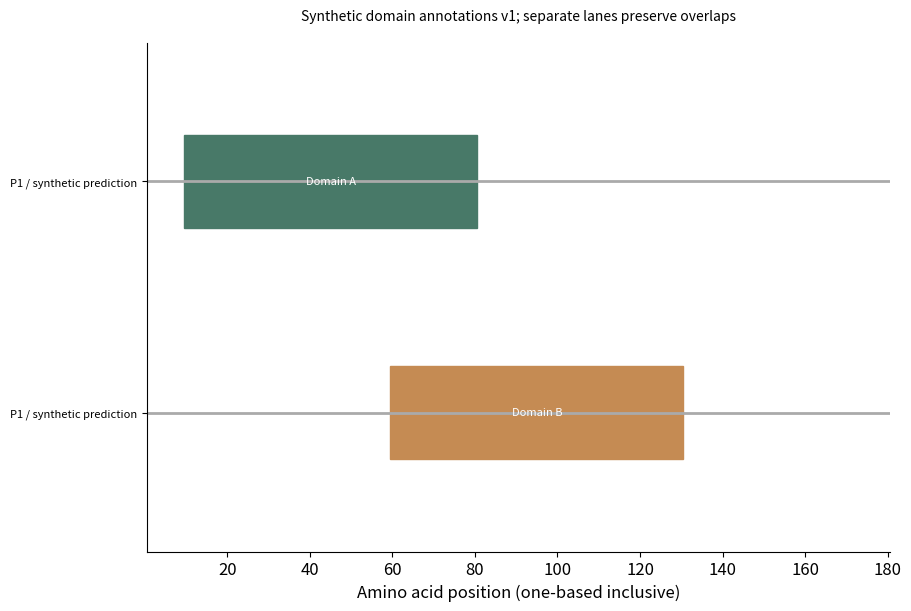

Python code for this plot:
# Tuyan specialist vector renderer v1; immutable source data.
import json
d = json.loads("{\"type\":\"protein_domain\",\"rows\":[{\"protein\":\"P1\",\"label\":\"Domain A\",\"start\":10,\"end\":80,\"evidence\":\"synthetic prediction\"},{\"protein\":\"P1\",\"label\":\"Domain B\",\"start\":60,\"end\":130,\"evidence\":\"synthetic prediction\"}],\"units\":{\"start\":\"aa\",\"end\":\"aa\"},\"options\":{\"proteins\":[{\"id\":\"P1\",\"length\":180}],\"database\":\"Synthetic domain annotations v1\",\"coordinateSystem\":\"one_based_inclusive\"},\"analysis\":{\"description\":\"Synthetic teaching fixture; supplied quantities are not research findings.\"},\"pixels\":1024,\"plotStyle\":{\"width\":9,\"height\":6,\"fontSize\":12}}")

import math
from statistics import NormalDist
import numpy as np
import matplotlib
matplotlib.use('Agg')
import matplotlib.pyplot as plt
from matplotlib.patches import Circle, Rectangle, Polygon, PathPatch, Wedge, FancyArrowPatch
from matplotlib.path import Path
from matplotlib.textpath import TextPath
from matplotlib.font_manager import FontProperties
from matplotlib.transforms import Affine2D
from matplotlib.colors import BoundaryNorm, Normalize
from matplotlib.cm import ScalarMappable
r,kind,opt,unit=d['rows'],d['type'],d['options'],d['units']
plt.rcParams.update({'font.size':d['plotStyle']['fontSize'],'svg.fonttype':'none'})
fig,ax=plt.subplots(figsize=(d['plotStyle']['width'],d['plotStyle']['height']),layout='constrained')
fig.set_facecolor('white')
fig._tuyan_target_pixels=d['pixels']
colors=['#487968','#c58b53','#647da6','#a77592','#a5a659','#578eaa','#be7666']
computations={}
checks={}
def verify(name,actual,expected,tolerance=1e-9):
    error=float(abs(actual-expected))
    assert math.isfinite(error) and error<=tolerance*max(1,abs(expected)), name
    checks[name]={'actual':float(actual),'expected':float(expected),'absoluteError':error}
def note(text):
    ax.set_title(text,fontsize=10,pad=16)
def clean(value):
    if isinstance(value,dict):return {str(k):clean(v) for k,v in value.items()}
    if isinstance(value,(list,tuple,np.ndarray)):return [clean(v) for v in value]
    if isinstance(value,np.generic):return value.item()
    return value
def ribbon(x0,x1,y0,y1,height,color,alpha=.6):
    # Both vertical cross-sections have identical data-space thickness.
    dx=(x1-x0)*.45
    vertices=[(x0,y0),(x0+dx,y0),(x1-dx,y1),(x1,y1),(x1,y1+height),(x1-dx,y1+height),(x0+dx,y0+height),(x0,y0+height),(x0,y0)]
    codes=[Path.MOVETO,Path.CURVE4,Path.CURVE4,Path.CURVE4,Path.LINETO,Path.CURVE4,Path.CURVE4,Path.CURVE4,Path.CLOSEPOLY]
    artist=PathPatch(Path(vertices,codes),facecolor=color,edgecolor='none',alpha=alpha)
    ax.add_patch(artist)
    verify('ribbon_%d_width'%len(ax.patches),vertices[4][1]-vertices[3][1],height)
    return artist
if kind=='network':
    ids=[a['id'] for a in opt['nodes']];n=len(ids)
    positions={name:(math.cos(2*math.pi*i/n),math.sin(2*math.pi*i/n)) for i,name in enumerate(ids)}
    weighted='value' in r[0]
    scale=4/max(a['value'] for a in r) if weighted else 1
    for a in r:
        weight=a['value'] if weighted else 1
        artist=FancyArrowPatch(positions[a['source']],positions[a['target']],arrowstyle='-|>' if opt['directed'] else '-',mutation_scale=12,linewidth=weight*scale,color=colors[0],shrinkA=12,shrinkB=12)
        ax.add_patch(artist);verify('edge_%d_width'%len(ax.patches),artist.get_linewidth(),weight*scale)
        if weighted:
            p,q=positions[a['source']],positions[a['target']];ax.text((p[0]+q[0])/2,(p[1]+q[1])/2,str(weight),fontsize=8)
    points=np.array(list(positions.values()));artist=ax.scatter(points[:,0],points[:,1],s=250,c=colors[1],zorder=3)
    for a in opt['nodes']:
        x,y=positions[a['id']];ax.text(x*1.14,y*1.14,a.get('label',a['id']),ha='center',va='center',fontsize=9)
    degree={name:sum(a['source']==name or a['target']==name for a in r) for name in ids}
    verify('degree_sum',sum(degree.values()),2*len(r));verify('rendered_node_count',len(artist.get_offsets()),n)
    computations={'positions':positions,'degree':degree,'isolatedNodes':[k for k,v in degree.items() if v==0],'lineWidthPerWeight':scale}
    ax.set(xlim=(-1.4,1.4),ylim=(-1.4,1.4),aspect='equal');ax.axis('off');note('Circular layout; distances are not scientific distances'+ ('; weights: '+opt['weightUnit'] if weighted else ''))
elif kind=='euler':
    a,b=set(r[0]['members']),set(r[1]['members']);both=len(a&b);only_a=len(a-b);only_b=len(b-a)
    if a==b:
        locations=[(0,0,1),(0,0,1)];topology='equal';ax.text(0,0,str(both),ha='center');ax.text(0,1.15,r[0]['set']+' = '+r[1]['set'],ha='center')
    elif a.issubset(b) or b.issubset(a):
        small=0 if a.issubset(b) else 1;locations=[None,None];locations[small]=(-.25,0,.5);locations[1-small]=(0,0,1);topology='containment'
        ax.text(-.25,0,str(both),ha='center');ax.text(.65,0,str(only_b if small==0 else only_a),ha='center')
        ax.text(-.25,.6,r[small]['set'],ha='center');ax.text(0,1.15,r[1-small]['set'],ha='center')
    elif not both:
        locations=[(-1.1,0,1),(1.1,0,1)];topology='disjoint'
        for i,x in enumerate([-1.1,1.1]):ax.text(x,0,str([only_a,only_b][i]),ha='center');ax.text(x,1.15,r[i]['set'],ha='center')
    else:
        locations=[(-.6,0,1),(.6,0,1)];topology='overlap'
        for x,value in [(-1,only_a),(0,both),(1,only_b)]:ax.text(x,0,str(value),ha='center')
        for i,x in enumerate([-.8,.8]):ax.text(x,1.15,r[i]['set'],ha='center')
    for i,(x,y,radius) in sorted(enumerate(locations),key=lambda z:-z[1][2]):ax.add_patch(Circle((x,y),radius,facecolor=colors[i],edgecolor=colors[i],alpha=.25,linewidth=2))
    verify('union_count',only_a+both+only_b,len(a|b));computations={'intersection':both,'onlyA':only_a,'onlyB':only_b,'union':len(a|b),'topology':topology,'areaMode':'schematic'}
    ax.set(xlim=(-2.5,2.5),ylim=(-1.4,1.5),aspect='equal');ax.axis('off');note('Exact membership counts and topology; areas are schematic')
elif kind=='sankey':
    nodes=opt['nodes'];total=sum(a['value'] for a in r);gap=total*.07
    starts={};totals={};row_heights=[]
    for stage in [0,1]:
        offset=0
        for node in [n for n in nodes if n['stage']==stage]:
            name=node['id'];value=sum(a['value'] for a in r if a['source' if stage==0 else 'target']==name)
            starts[name]=offset;totals[name]=value
            rect=Rectangle((stage-.025,offset),.05,value,color=colors[stage]);ax.add_patch(rect)
            ax.text(stage+(-.05 if stage==0 else .05),offset+value/2,name+' ('+str(value)+')',ha='right' if stage==0 else 'left',va='center',fontsize=9)
            verify(name+'_node_height',rect.get_height(),value);offset+=value+gap
        row_heights.append(offset)
    used={name:0. for name in starts}
    for i,a in enumerate(r):
        s,t=a['source'],a['target'];ribbon(.025,.975,starts[s]+used[s],starts[t]+used[t],a['value'],colors[i%len(colors)]);used[s]+=a['value'];used[t]+=a['value']
    for name in used:verify(name+'_allocated_flow',used[name],totals[name])
    verify('both_column_total',sum(totals.values()),2*total);computations={'nodeTotals':totals,'totalFlow':total,'dataSpaceWidthPerValue':1}
    ax.set(xlim=(-.28,1.28),ylim=(-gap,max(row_heights)));ax.axis('off');note('Flow width: '+unit['value']+'; two-stage supplied flows')
elif kind=='chord':
    ids=opt['nodes'];totals={n:sum(a['value'] for a in r if n in [a['source'],a['target']]) for n in ids};total=sum(totals.values());gap=.04;scale=(2*math.pi-gap*len(ids))/total
    starts={};used={n:0. for n in ids};angle=0;arcs={}
    for i,n in enumerate(ids):
        starts[n]=angle;end=angle+totals[n]*scale;arcs[n]=[angle,end]
        ax.add_patch(Wedge((0,0),1,math.degrees(angle),math.degrees(end),width=.08,facecolor=colors[i%len(colors)]))
        mid=(angle+end)/2;ax.text(1.15*math.cos(mid),1.15*math.sin(mid),n,ha='center',va='center',fontsize=9);angle=end+gap
    spans=[]
    for i,a in enumerate(r):
        s,t,v=a['source'],a['target'],a['value'];a0=starts[s]+used[s]*scale;a1=a0+v*scale;b0=starts[t]+used[t]*scale;b1=b0+v*scale;used[s]+=v;used[t]+=v
        aa=np.linspace(a0,a1,12);bb=np.linspace(b0,b1,12);pa=np.column_stack([.91*np.cos(aa),.91*np.sin(aa)]);pb=np.column_stack([.91*np.cos(bb),.91*np.sin(bb)])
        verts=[*pa,(0,0),pb[0],*pb[1:],(0,0),pa[0]];codes=[Path.MOVETO]+[Path.LINETO]*(len(pa)-1)+[Path.CURVE3,Path.CURVE3]+[Path.LINETO]*(len(pb)-1)+[Path.CURVE3,Path.CURVE3]
        ax.add_patch(PathPatch(Path(verts,codes),facecolor=colors[ids.index(s)%len(colors)],alpha=.5,edgecolor='none'))
        verify('edge_%d_source_span'%i,a1-a0,v*scale);verify('edge_%d_target_span'%i,b1-b0,v*scale);spans.append([a0,a1,b0,b1])
    for n in ids:verify(n+'_incident_allocation',used[n],totals[n])
    computations={'incidentTotals':totals,'edgeSpansRadians':spans,'radiansPerValue':scale,'undirectedTotal':total/2}
    ax.set(xlim=(-1.4,1.4),ylim=(-1.4,1.4),aspect='equal');ax.axis('off');note('Undirected ribbons; endpoint angle proportional to '+unit['value'])
elif kind=='radar':
    ax.remove();ax=fig.add_subplot(111,projection='polar');axes=opt['axes'];angles=np.arange(len(axes))*2*math.pi/len(axes);closed=np.r_[angles,angles[0]];normalized={}
    groups=list(dict.fromkeys(a['group'] for a in r))
    for i,g in enumerate(groups):
        values=[next(a['value'] for a in r if a['group']==g and a['label']==b['id']) for b in axes];values=np.array([(v-b['min'])/(b['max']-b['min']) for v,b in zip(values,axes)]);normalized[g]=values
        line=ax.plot(closed,np.r_[values,values[0]],color=colors[i%len(colors)],label=g)[0];ax.fill(closed,np.r_[values,values[0]],color=colors[i%len(colors)],alpha=.1);verify(g+'_radius_error',np.max(np.abs(line.get_ydata()[:-1]-values)),0)
    ax.set_xticks(angles,[a['id']+'\n'+str(a['min'])+'–'+str(a['max'])+' '+a['unit'] for a in axes],fontsize=9);ax.set_ylim(0,1);ax.legend(loc='upper right',bbox_to_anchor=(1.3,1.15));note('Explicit per-axis normalization; polygon area is not a score');computations={'normalizedRadii':normalized}
elif kind=='qq':
    sample=np.sort([a['value'] for a in r]);p=(np.arange(len(sample))+.5)/len(sample)
    if opt['reference']=='normal':theoretical=np.array([NormalDist(opt['mean'],opt['sd']).inv_cdf(float(q)) for q in p])
    else:theoretical=np.quantile(opt['referenceValues'],p,method='linear')
    points=ax.scatter(theoretical,sample,c=colors[0]);limits=[min(theoretical.min(),sample.min()),max(theoretical.max(),sample.max())];ax.plot(limits,limits,'--',color='#999999',label='Identity (same units)');ax.legend(fontsize=8)
    verify('sample_order_error',np.max(np.abs(points.get_offsets()[:,1]-sample)),0);verify('quantile_order_violations',np.sum(np.diff(theoretical)<0),0)
    computations={'probabilities':p,'referenceQuantiles':theoretical,'sampleQuantiles':sample,'plottingPosition':'(i - 0.5) / n','parameterSource':'supplied; not fitted'}
    ax.set_xlabel('Reference quantile ('+unit['value']+')');ax.set_ylabel('Sample quantile ('+unit['value']+')');note('Q-Q comparison; no normality test or fitted parameters')
elif kind=='streamgraph':
    groups=list(dict.fromkeys(a['group'] for a in r));xs=sorted(set(a['x'] for a in r));values=np.array([[next(a['y'] for a in r if a['x']==x and a['group']==g) for x in xs] for g in groups]);total=values.sum(axis=0);baseline=-total/2;lower=baseline.copy()
    for i,g in enumerate(groups):
        upper=lower+values[i];ax.fill_between(xs,lower,upper,color=colors[i%len(colors)],label=g);verify(g+'_thickness_error',np.max(np.abs(upper-lower-values[i])),0);lower=upper
    verify('symmetric_baseline_error',np.max(np.abs(lower+baseline)),0);computations={'x':xs,'totalThickness':total,'baseline':baseline,'series':dict(zip(groups,values))};ax.set_xlabel(unit['x']);ax.set_ylabel('Thickness ('+unit['y']+'); centered baseline');ax.legend()
elif kind=='cumulative_incidence':
    groups=list(dict.fromkeys(a.get('group','Data') for a in r));results={};color_index=0
    for group in groups:
        rows=[a for a in r if a.get('group','Data')==group];times=sorted(set(a['time'] for a in rows));s=1.;cif=np.zeros(len(opt['causes']));xs=[0.];curves=[cif.copy()];risks=[];survival=[1.]
        buckets={t:{'events':np.zeros(len(opt['causes']),dtype=int),'censored':0} for t in times}
        for a in rows:
            if a['event']:buckets[a['time']]['events'][opt['causes'].index(a['cause'])]+=1
            else:buckets[a['time']]['censored']+=1
        risk=len(rows)
        for t in times:
            counts=buckets[t]['events'];censored=buckets[t]['censored'];before=s;cif=cif+before*counts/risk;s=before*(1-counts.sum()/risk);xs.append(t);curves.append(cif.copy());survival.append(s);risks.append({'time':t,'atRisk':risk,'eventsByCause':counts,'censored':censored})
            verify(group+'_mass_at_'+str(t),s+cif.sum(),1);risk-=int(counts.sum())+censored
        curves=np.array(curves)
        for j,c in enumerate(opt['causes']):
            line=ax.step(xs,curves[:,j],where='post',label=group+' / '+c,color=colors[color_index%len(colors)])[0];color_index+=1;verify(group+'_'+c+'_curve_error',np.max(np.abs(line.get_ydata()-curves[:,j])),0);verify(group+'_'+c+'_monotonic_violations',np.sum(np.diff(curves[:,j])< -1e-12),0)
        results[group]={'time':xs,'cif':dict(zip(opt['causes'],curves.T)),'eventFreeSurvival':survival,'riskSets':risks}
    computations={'estimator':'Aalen-Johansen, common time-zero entry, right censoring, simultaneous cause jumps','groups':results};ax.set_ylim(0,1.03);ax.set_xlabel(unit['time']);ax.set_ylabel('Cumulative incidence');ax.legend(fontsize=8);note('Aalen–Johansen competing risks; no CI estimated')
elif kind=='matrix_link_overlay':
    names=list(dict.fromkeys(a['row'] for a in r));n=len(names);matrix=np.array([[next(a['value'] for a in r if a['row']==y and a['column']==x) for x in names] for y in names]);mesh=ax.pcolormesh(np.arange(n+1)-.5,np.arange(n+1)-.5,matrix,cmap='viridis',shading='flat');fig.colorbar(mesh,ax=ax,label=unit['value'],shrink=.7)
    maxweight=max(abs(a['value']) for a in opt['links']);scale=4/maxweight
    for i,a in enumerate(opt['links']):
        y0,y1=names.index(a['source']),names.index(a['target']);x=-.65;control=-1-abs(y0-y1)*.3
        path=Path([(x,y0),(control,y0),(control,y1),(x,y1)],[Path.MOVETO,Path.CURVE4,Path.CURVE4,Path.CURVE4]);p=PathPatch(path,fill=False,linewidth=abs(a['value'])*scale,color=colors[i%len(colors)]);ax.add_patch(p);ax.text(control,(y0+y1)/2,str(a['value']),ha='right',fontsize=8);verify('link_%d_width'%i,p.get_linewidth(),abs(a['value'])*scale)
    verify('matrix_value_error',np.max(np.abs(np.asarray(mesh.get_array()).reshape(matrix.shape)-matrix)),0);computations={'matrix':matrix,'linkWidthPerAbsoluteValue':scale,'suppliedLinks':opt['links']}
    ax.set_xticks(range(n),names,rotation=30);ax.set_yticks(range(n),names);ax.set_xlim(-2-.3*n,n-.5);ax.set_ylim(n-.5,-.5);note(opt['matrixStatistic']+'\nLinks: '+opt['linkStatistic']+' ('+opt['linkUnit']+')')
elif kind=='parallel_coordinates':
    axes=opt['axes'];x=np.arange(len(axes));values=[]
    for i,a in enumerate(r):
        y=np.array([(a[b['id']]-b['min'])/(b['max']-b['min']) for b in axes]);values.append(y);line=ax.plot(x,y,color=colors[i%len(colors)],alpha=.65,label=a['id'] if len(r)<=12 else None)[0];verify(a['id']+'_normalized_error',np.max(np.abs(line.get_ydata()-y)),0)
    for i,b in enumerate(axes):
        ax.axvline(i,color='#cccccc',linewidth=.7,zorder=0)
        for v in np.linspace(b['min'],b['max'],5):ax.text(i+.02,(v-b['min'])/(b['max']-b['min']),format(v,'.3g'),fontsize=7,va='center')
    ax.set_xticks(x,[b['id']+'\n'+b['unit'] for b in axes]);ax.set_ylim(-.05,1.05);ax.set_yticks([])
    if len(r)<=12:ax.legend(fontsize=8,loc='upper left',bbox_to_anchor=(1,1))
    computations={'normalizedObservations':dict(zip([a['id'] for a in r],values))};note('Explicit axis ranges; each line is one observation')
elif kind in ['treemap','circle_packing']:
    nodes={a['id']:a for a in r};children={a['id']:[b['id'] for b in r if b['parent']==a['id']] for a in r};root=next(a['id'] for a in r if a['parent'] is None);leaves=[a['id'] for a in r if not children[a['id']]];geometries={}
    if kind=='treemap':
        def layout(name,x,y,w,h,depth):
            a=nodes[name];geometries[name]=[x,y,w,h];rect=Rectangle((x,y),w,h,facecolor=colors[leaves.index(name)%len(colors)] if name in leaves else 'none',edgecolor='white' if name in leaves else '#303d35',linewidth=1.5 if depth==0 else .7,zorder=1+depth);ax.add_patch(rect)
            verify(name+'_area_ratio',w*h,nodes[name]['value']/nodes[root]['value'])
            if not children[name]:ax.text(x+w/2,y+h/2,a['label']+'\n'+str(a['value']),ha='center',va='center',fontsize=9)
            else:
                offset=0
                for child in children[name]:
                    ratio=nodes[child]['value']/a['value']
                    if depth%2==0:layout(child,x+offset*w,y,w*ratio,h,depth+1)
                    else:layout(child,x,y+offset*h,w,h*ratio,depth+1)
                    offset+=ratio
                ax.add_patch(Rectangle((x,y),w,h,facecolor='none',edgecolor='#203d31',linewidth=1.5,zorder=30-depth))
                if depth>0:ax.text(x+.01*w,y+h-.025*h,a['label'],ha='left',va='top',fontsize=8,zorder=40,bbox={'facecolor':'white','edgecolor':'none','alpha':.75,'pad':1})
        layout(root,0,0,1,1,0);verify('leaf_area_sum',sum(geometries[n][2]*geometries[n][3] for n in leaves),1);ax.set(xlim=(-.02,1.02),ylim=(-.02,1.02),aspect='equal');note(nodes[root]['label']+'; slice-and-dice area proportional to '+unit['value'])
    else:
        radii={}
        def radius(name):
            radii[name]=sum(radius(c) for c in children[name]) if children[name] else math.sqrt(nodes[name]['value']/math.pi)
            return radii[name]
        radius(root)
        def layout(name,x,y,depth):
            rad=radii[name];geometries[name]=[x,y,rad];leaf=not children[name];circle=Circle((x,y),rad,facecolor=colors[leaves.index(name)%len(colors)] if leaf else 'none',edgecolor='#405648',alpha=.65 if leaf else 1,linewidth=1,zorder=depth+1);ax.add_patch(circle)
            if leaf:
                verify(name+'_leaf_area',math.pi*circle.get_radius()**2,nodes[name]['value']);ax.text(x,y,nodes[name]['label']+'\n'+str(nodes[name]['value']),ha='center',va='center',fontsize=8)
            if not leaf:ax.text(x,y+rad*.8,nodes[name]['label'],ha='center',va='center',fontsize=8,zorder=30)
            cursor=x-rad
            for child in children[name]:
                cr=radii[child];cx=cursor+cr;layout(child,cx,y,depth+1);verify(child+'_containment_excess',max(0,abs(cx-x)+cr-rad),0);cursor+=2*cr
        layout(root,0,0,0);lim=radii[root]*1.12;ax.set(xlim=(-lim,lim),ylim=(-lim,lim),aspect='equal');note('Leaf area proportional to '+unit['value']+'; parent area includes empty space')
    computations={'geometry':geometries,'rootTotal':nodes[root]['value'],'leafTotal':sum(nodes[n]['value'] for n in leaves),'algorithm':'slice-and-dice' if kind=='treemap' else 'tangent-row nested circles'};verify('leaf_total',computations['leafTotal'],computations['rootTotal']);ax.axis('off')
elif kind=='alluvial':
    stages=opt['stages'];ids=list(dict.fromkeys(a['id'] for a in r));paths={n:[next(a for a in r if a['id']==n and a['stage']==s) for s in stages] for n in ids};total=sum(paths[n][0]['value'] for n in ids);gap=total*.05;positions={};stage_totals={};max_y=0
    for j,stage in enumerate(stages):
        categories=list(dict.fromkeys(a['category'] for a in r if a['stage']==stage));offset=0;category_totals={}
        for category in categories:
            matching=[n for n in ids if paths[n][j]['category']==category];amount=sum(paths[n][j]['value'] for n in matching);category_totals[category]=amount;ax.add_patch(Rectangle((j-.025,offset),.05,amount,color='#506956',alpha=.8));ax.text(j,offset+amount/2,category,ha='center',va='center',fontsize=8,zorder=5,bbox={'facecolor':'white','alpha':.8,'edgecolor':'none','pad':1})
            for n in matching:positions[(n,j)]=offset;offset+=paths[n][j]['value']
            offset+=gap
        max_y=max(max_y,offset);stage_totals[stage]=category_totals;verify(stage+'_mass',sum(category_totals.values()),total)
    for i,n in enumerate(ids):
        for j in range(len(stages)-1):ribbon(j+.025,j+.975,positions[(n,j)],positions[(n,j+1)],paths[n][j]['value'],colors[i%len(colors)],.45)
    computations={'stageTotals':stage_totals,'cohortTotal':total,'pathValues':{n:paths[n][0]['value'] for n in ids}};ax.set_xticks(range(len(stages)),stages);ax.set_yticks([]);ax.set_xlim(-.3,len(stages)-.7);ax.set_ylim(-gap,max_y);note('Fixed cohort; ribbon width: '+unit['value'])
elif kind=='point_map':
    x=np.array([a['x'] for a in r]);y=np.array([a['y'] for a in r]);p=ax.scatter(x,y,color=colors[0],s=35)
    for a in r:ax.annotate(a['label'],(a['x'],a['y']),xytext=(4,4),textcoords='offset points',fontsize=8)
    dx=max(1,float(np.ptp(x))*.15);dy=max(1,float(np.ptp(y))*.15);ax.set_xlim(max(-180,x.min()-dx),min(180,x.max()+dx));ax.set_ylim(max(-90,y.min()-dy),min(90,y.max()+dy));ax.set_aspect('equal');ax.grid(alpha=.2);ax.set_xlabel('Longitude (degrees east)');ax.set_ylabel('Latitude (degrees north)');verify('coordinate_error',np.max(np.abs(p.get_offsets()-np.column_stack([x,y]))),0);computations={'coordinates':np.column_stack([x,y]),'projection':'Plate Carree; no equal-area or distance claim'};note('EPSG:4326 / Plate Carree; no external basemap')
elif kind=='choropleth':
    values={a['region']:a['value'] for a in r};cmap=plt.get_cmap('viridis',len(opt['boundaries'])-1);norm=BoundaryNorm(opt['boundaries'],cmap.N,clip=True);areas={};missing=[];allpoints=[]
    for a in opt['regions']:
        polygon=np.array(a['polygon']);allpoints.extend(polygon);value=values.get(a['id']);color='#d8d8d8' if value is None else cmap(norm(value));p=Polygon(polygon,closed=True,facecolor=color,edgecolor='white');ax.add_patch(p)
        x,y=polygon[:,0],polygon[:,1];area=abs(np.dot(x,np.roll(y,-1))-np.dot(y,np.roll(x,-1)))/2;areas[a['id']]=area;verify(a['id']+'_vertices',len(p.get_xy()),len(polygon)+(0 if np.array_equal(polygon[0],polygon[-1]) else 1));ax.text(float(np.mean(x)),float(np.mean(y)),a['id']+('\nMissing' if value is None else '\n'+str(value)),ha='center',fontsize=8)
        if value is None:missing.append(a['id'])
    pts=np.array(allpoints);ax.update_datalim(pts);ax.autoscale_view();ax.set_aspect('equal');ax.set_xlabel('Longitude (degrees east)');ax.set_ylabel('Latitude (degrees north)');fig.colorbar(ScalarMappable(norm=norm,cmap=cmap),ax=ax,boundaries=opt['boundaries'],label=unit['value'],shrink=.75);computations={'suppliedValues':values,'polygonAreasSquareDegrees':areas,'missingRegions':missing,'classBoundaries':opt['boundaries']};verify('region_count',len(ax.patches),len(opt['regions']));note('Plate Carree; grey = missing, supplied class boundaries')
elif kind=='enrichment':
    count=np.array([a['count'] for a in r]);background=np.array([a['background'] for a in r]);ratio=count/opt['inputSize'];fold=ratio/(background/opt['backgroundSize']);p=np.array([a['p'] for a in r]);score=-np.log10(p);sizes=count*20
    artist=ax.scatter(fold,np.arange(len(r)),s=sizes,c=score,cmap='viridis');ax.set_yticks(range(len(r)),[a['term'] for a in r]);ax.invert_yaxis();ax.set_xlabel('Fold enrichment: (count / input size) / (background / universe)');fig.colorbar(artist,ax=ax,label='-log10('+d['analysis']['pKind']+')');ax.axvline(1,color='#aaaaaa',linestyle='--');verify('fold_coordinate_error',np.max(np.abs(artist.get_offsets()[:,0]-fold)),0);verify('p_color_error',np.max(np.abs(artist.get_array()-score)),0);computations={'geneRatio':ratio,'foldEnrichment':fold,'suppliedP':p,'bubbleAreaPointsSquared':sizes,'bubbleAreaRule':'20 * count; zero counts explicitly marked with x'};note('Supplied test results; point area = 20 × count; x = zero count')
    for i,a in enumerate(r):
        if a['count']==0:ax.plot(0,i,marker='x',color='#444444')
elif kind=='gene_track':
    sequence_order=[a['id'] for a in opt['sequences']];ys=[];geometry=[]
    for i,a in enumerate(r):
        y=len(r)-1-i;ys.append(y);length=a['end']-a['start'];left=a['start'];right=a['end'];ax.plot([0,next(s['length'] for s in opt['sequences'] if s['id']==a['chrom'])],[y,y],color='#d0d3ce',linewidth=.8)
        head=min(length*.2,max(s['length'] for s in opt['sequences'])*.015)
        points=[(left,y-.18),(right-head,y-.18),(right,y),(right-head,y+.18),(left,y+.18)] if a['strand']=='+' else [(right,y-.18),(left+head,y-.18),(left,y),(left+head,y+.18),(right,y+.18)]
        p=Polygon(points,closed=True,color=colors[sequence_order.index(a['chrom'])%len(colors)]);ax.add_patch(p);verify('interval_%d_length'%i,max(p.get_xy()[:,0])-min(p.get_xy()[:,0]),length);geometry.append({'label':a['label'],'start':left,'end':right,'strand':a['strand'],'headCoordinate':right if a['strand']=='+' else left})
    ax.set_yticks(ys,[a['chrom']+' / '+a['label']+' ('+a['strand']+')' for a in r],fontsize=8);ax.set_ylim(-.6,len(r)-.4);ax.set_xlim(0,max(s['length'] for s in opt['sequences']));ax.set_xlabel('Genomic coordinate (bp; zero-based half-open)');computations={'intervals':geometry};note(opt['assembly']+'; whole-gene intervals, no inferred exons')
elif kind=='protein_domain':
    ys=[];geometry=[]
    for i,a in enumerate(r):
        length=next(s['length'] for s in opt['proteins'] if s['id']==a['protein']);y=len(r)-1-i;ys.append(y);ax.plot([.5,length+.5],[y,y],color='#aaaaaa',linewidth=2);width=a['end']-a['start']+1;p=Rectangle((a['start']-.5,y-.2),width,.4,color=colors[i%len(colors)]);ax.add_patch(p);verify('domain_%d_residues'%i,p.get_width(),width);geometry.append({'protein':a['protein'],'label':a['label'],'residues':width,'leftEdge':a['start']-.5,'rightEdge':a['end']+.5})
        ax.text((a['start']+a['end'])/2,y,a['label'],ha='center',va='center',fontsize=8,color='white')
    ax.set_yticks(ys,[a['protein']+' / '+a['evidence'] for a in r],fontsize=8);ax.set_ylim(-.6,len(r)-.4);ax.set_xlim(.5,max(s['length'] for s in opt['proteins'])+.5);ax.set_xlabel('Amino acid position (one-based inclusive)');computations={'domains':geometry};note(opt['database']+'; separate lanes preserve overlaps')
elif kind=='motif_logo':
    alphabet=opt['alphabet'];positions=sorted(set(a['position'] for a in r));frequencies=[];information=[];heights=[];font=FontProperties(family='DejaVu Sans',weight='bold')
    for pos in positions:
        values=np.array([next(a['value'] for a in r if a['position']==pos and a['symbol']==s) for s in alphabet]);freq=values/values.sum();entropy=-sum(p*math.log2(p) for p in freq if p>0);bits=max(0,math.log2(len(alphabet))-entropy);height=freq*(bits if opt['mode']=='information' else 1);frequencies.append(freq);information.append(bits);heights.append(height);bottom=0
        for j in np.argsort(height):
            h=float(height[j])
            if h<=1e-14:continue
            path=TextPath((0,0),alphabet[j],size=1,prop=font);box=path.get_extents();transform=Affine2D().translate(-box.x0,-box.y0).scale(.8/box.width,h/box.height).translate(pos-.4,bottom);glyph=transform.transform_path(path);patch=PathPatch(glyph,facecolor=colors[j%len(colors)],edgecolor='none');ax.add_patch(patch);verify('position_%d_%s_height'%(pos,alphabet[j]),glyph.get_extents().height,h);bottom+=h
        verify('position_%d_stack'%pos,bottom,bits if opt['mode']=='information' else 1)
    computations={'positions':positions,'frequencies':frequencies,'informationBits':information,'letterHeights':heights,'background':'uniform','smallSampleCorrection':'none'};ax.set_xlim(.4,max(positions)+.6);ax.set_ylim(0,(math.log2(len(alphabet)) if opt['mode']=='information' else 1)*1.03);ax.set_xticks(positions);ax.set_xlabel('Aligned position');ax.set_ylabel('Information (bits)' if opt['mode']=='information' else 'Frequency');note('Uniform background; no small-sample correction')
elif kind=='genome_circos':
    sequences=opt['sequences'];total=sum(s['length'] for s in sequences);gap=.06;scale=(2*math.pi-gap*len(sequences))/total;starts={};angle=0;spans={};norm=Normalize(*opt['valueRange']);cmap=plt.get_cmap('viridis')
    for i,s in enumerate(sequences):
        starts[s['id']]=angle;end=angle+s['length']*scale;spans[s['id']]=[angle,end];ax.add_patch(Wedge((0,0),1.05,math.degrees(angle),math.degrees(end),width=.06,facecolor=colors[i%len(colors)]));mid=(angle+end)/2;ax.text(1.18*math.cos(mid),1.18*math.sin(mid),s['id']+'\n'+str(s['length'])+' bp',ha='center',va='center',fontsize=8);verify(s['id']+'_sequence_angle',end-angle,s['length']*scale);angle=end+gap
    intervals=[]
    for i,a in enumerate(r):
        start=starts[a['chrom']]+a['start']*scale;end=starts[a['chrom']]+a['end']*scale;artist=Wedge((0,0),.95,math.degrees(start),math.degrees(end),width=.16,facecolor=cmap(norm(a['value'])));ax.add_patch(artist);verify('interval_%d_span'%i,math.radians(artist.theta2-artist.theta1),(a['end']-a['start'])*scale);intervals.append([start,end])
    for a in opt.get('links',[]):
        t0=starts[a['source']]+a['sourcePosition']*scale;t1=starts[a['target']]+a['targetPosition']*scale;p0=(.77*math.cos(t0),.77*math.sin(t0));p1=(.77*math.cos(t1),.77*math.sin(t1));ax.add_patch(PathPatch(Path([p0,(0,0),p1],[Path.MOVETO,Path.CURVE3,Path.CURVE3]),facecolor='none',edgecolor=colors[2],linewidth=1))
    ax.set(xlim=(-1.4,1.4),ylim=(-1.4,1.4),aspect='equal');ax.axis('off');fig.colorbar(ScalarMappable(norm=norm,cmap=cmap),ax=ax,label=unit['value'],shrink=.65);computations={'sequenceArcsRadians':spans,'radiansPerBase':scale,'intervalSpansRadians':intervals,'suppliedLinks':opt.get('links',[])};note(opt['assembly']+'; one supplied interval track')
elif kind=='synteny':
    for j,s in enumerate(opt['sequences']):ax.plot([0,s['length']],[1-j,1-j],color=colors[j],linewidth=5);ax.text(0,1-j+.09,s['id'],fontsize=9)
    geometry=[]
    for i,a in enumerate(r):
        b0,b1=(a['targetStart'],a['targetEnd']) if a['strand']=='+' else (a['targetEnd'],a['targetStart']);verts=[(a['start'],1),(a['end'],1),(b1,0),(b0,0)];ax.add_patch(Polygon(verts,closed=True,facecolor=colors[0] if a['strand']=='+' else colors[1],alpha=.4));verify('source_%d_width'%i,verts[1][0]-verts[0][0],a['end']-a['start']);verify('target_%d_width'%i,abs(verts[2][0]-verts[3][0]),a['targetEnd']-a['targetStart']);geometry.append(verts)
    ax.set_xlim(0,max(s['length'] for s in opt['sequences']));ax.set_ylim(-.15,1.25);ax.set_yticks([]);ax.set_xlabel('Sequence coordinate (bp; common scale, zero-based half-open)');computations={'ribbonVertices':geometry,'inversionCount':sum(a['strand']=='-' for a in r)};note('Supplied syntenic blocks; green = forward, amber = inversion')
elif kind=='phylogenetic':
    root=opt['root'];children={name:[] for name in dict.fromkeys([name for a in r for name in [a['source'],a['target']]])}
    for a in r:children[a['source']].append(a)
    positions={};tip_order=[]
    def tree_pos(name,x):
        if not children[name]:y=len(tip_order);tip_order.append(name)
        else:
            ys=[tree_pos(a['target'],x+a['length']) for a in children[name]];y=(min(ys)+max(ys))/2
        positions[name]=(x,y);return y
    tree_pos(root,0)
    for name,edges in children.items():
        if not edges:continue
        x,y=positions[name];child_ys=[positions[a['target']][1] for a in edges];ax.plot([x,x],[min(child_ys),max(child_ys)],color='#4b5f52')
        for a in edges:
            xx,yy=positions[a['target']];line=ax.plot([x,xx],[yy,yy],color=colors[0])[0];verify(a['target']+'_branch_length',line.get_xdata()[1]-line.get_xdata()[0],a['length'])
    for name in tip_order:
        x,y=positions[name];ax.annotate(name,(x,y),xytext=(5,0),textcoords='offset points',va='center',fontsize=9)
    xs=[p[0] for p in positions.values()];ax.set_xlim(-.02,max(xs)*1.2+.01);ax.set_ylim(-.7,len(tip_order)-.3);ax.set_yticks([]);ax.set_xlabel('Root distance ('+opt['branchLengthUnit']+')');computations={'nodePositions':positions,'tipOrder':tip_order,'root':root,'branchLengthSource':'supplied'};note('Supplied rooted phylogeny; no topology or support inference')
elif kind=='dendrogram':
    n=len(r)
    if opt['input']=='linkage':z=np.array(opt['linkage'],dtype=float)
    else:
        values=np.array([[a[f] for f in opt['dimensions']] for a in r]);distances=np.sqrt(np.sum((values[:,None,:]-values[None,:,:])**2,axis=2));active={i:[i] for i in range(n)};merges=[]
        for step in range(n-1):
            pairs=[];keys=sorted(active)
            for ii,a in enumerate(keys):
                for b in keys[ii+1:]:
                    ds=distances[np.ix_(active[a],active[b])];distance=float(ds.min() if opt['method']=='single' else ds.max() if opt['method']=='complete' else ds.mean());pairs.append((distance,a,b))
            height,a,b=min(pairs);members=active.pop(a)+active.pop(b);merges.append([a,b,height,len(members)]);active[n+step]=members
        z=np.array(merges)
    positions={};leaf_order=[]
    def dendro_pos(index):
        if index<n:
            x=len(leaf_order);leaf_order.append(index);positions[index]=(x,0.);return x
        a,b,height,count=z[index-n];x0=dendro_pos(int(a));x1=dendro_pos(int(b));positions[index]=((x0+x1)/2,float(height));return (x0+x1)/2
    dendro_pos(2*n-2)
    for i,(a,b,height,count) in enumerate(z):
        x0,y0=positions[int(a)];x1,y1=positions[int(b)];line=ax.plot([x0,x0,x1,x1],[y0,height,height,y1],color=colors[0])[0];verify('merge_%d_height'%i,line.get_ydata()[1],height)
    verify('root_membership_count',z[-1,3],n);verify('monotonic_height_violations',np.sum(np.diff(z[:,2])< -1e-12),0);ax.set_xticks(range(n),[r[i]['id'] for i in leaf_order],rotation=45 if n>10 else 0);ax.set_ylabel('Euclidean linkage distance ('+opt['method']+'; '+(unit[opt['dimensions'][0]] if opt['input']=='observations' else unit['distance'])+')');computations={'linkage':z,'leafOrder':[r[i]['id'] for i in leaf_order],'inputMode':opt['input'],'method':opt['method'],'preprocessing':'none'};note('Supplied linkage' if opt['input']=='linkage' else 'Calculated agglomeration; Euclidean / '+opt['method']+' / no preprocessing')
for spine in ['top','right']:
    if spine in ax.spines:ax.spines[spine].set_visible(False)
for collection in fig.findobj(matplotlib.collections.Collection):collection.set_rasterized(False)
verify('source_row_count',len(r),len(d['rows']))
assert len(checks)>1, 'Each specialist must have a substantive numerical or geometric check'
fig._tuyan_validation=clean({'typeId':kind,'computations':computations,'checks':checks,'analysis':d['analysis'],'suppliedFields':{'rowFields':list(dict.fromkeys(k for row in r for k in row)),'options':opt},'dataSourcePolicy':'Input provenance is supplied; numerical checks do not certify source truth.'})
json.dumps(fig._tuyan_validation,allow_nan=False)
